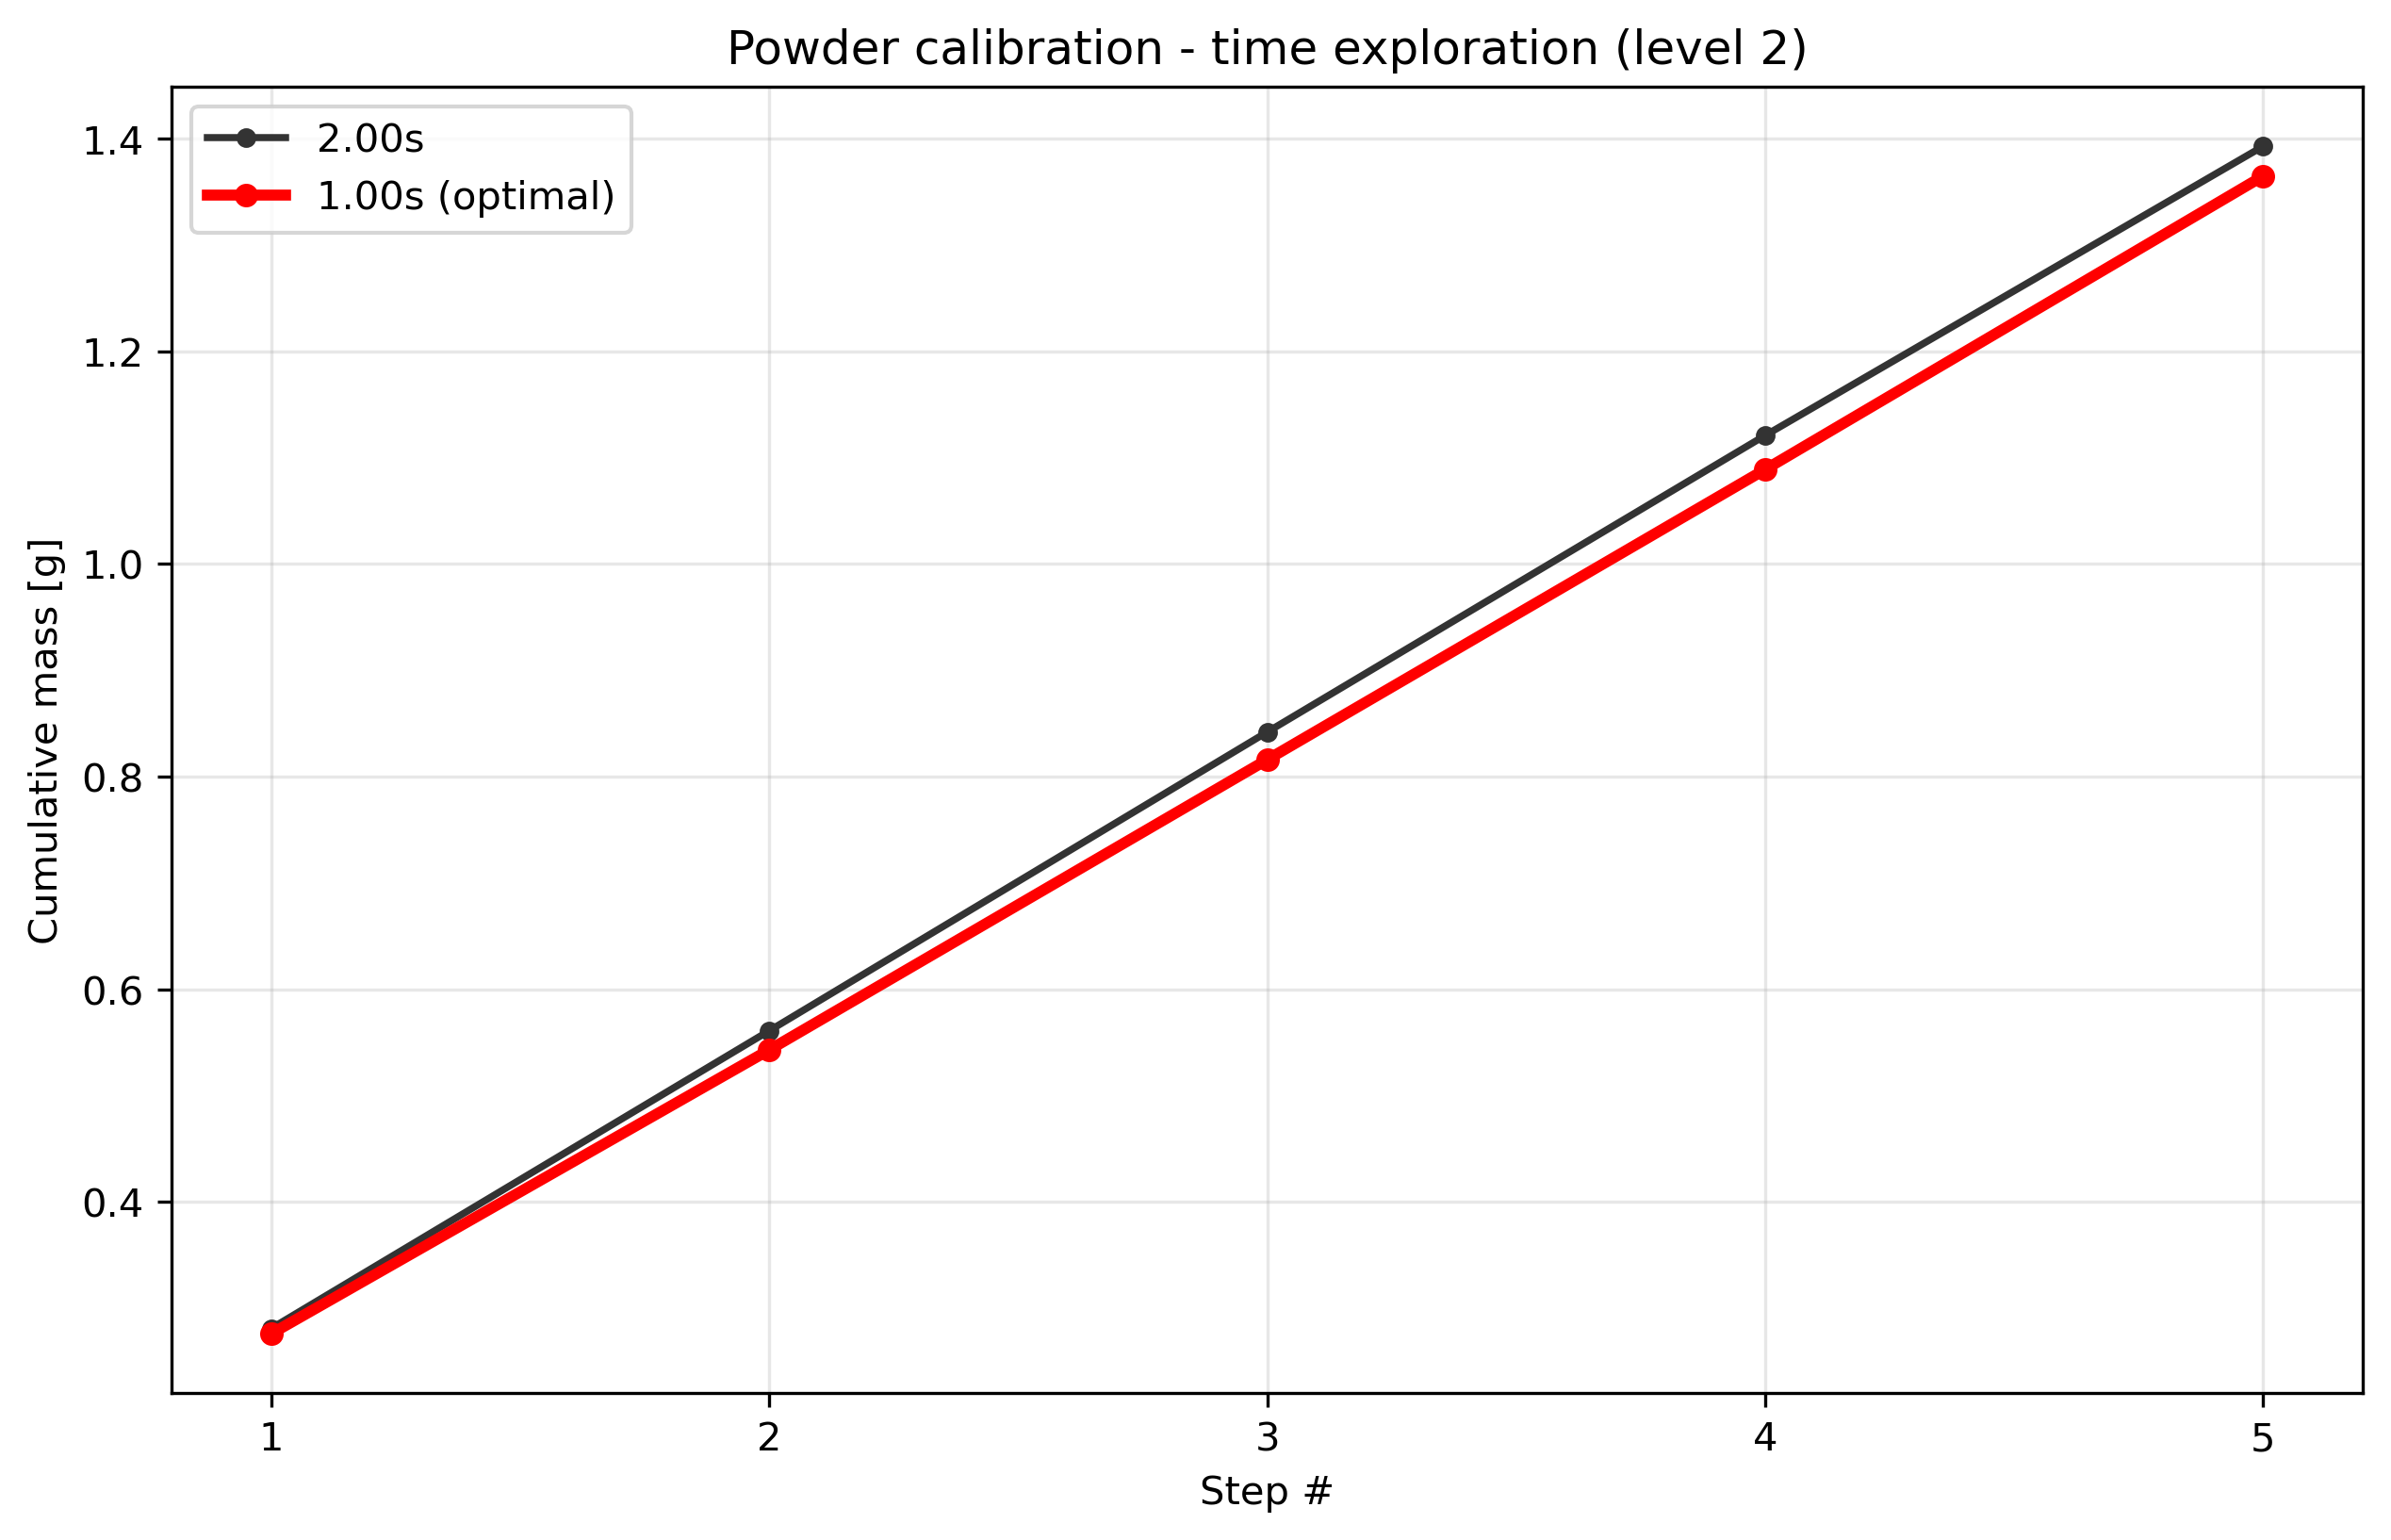

The data file committed next to this chart (first rows):
condition, step_index, cumulative_mass_g, per_step_mass_g, success
level2_t1.0, 1, 0.276, 0.276, True
level2_t1.0, 2, 0.543, 0.267, True
level2_t1.0, 3, 0.816, 0.273, True
level2_t1.0, 4, 1.089, 0.273, True
level2_t1.0, 5, 1.365, 0.276, True
level2_t2.0, 1, 0.281, 0.281, True
level2_t2.0, 2, 0.561, 0.28, True
level2_t2.0, 3, 0.842, 0.281, True
level2_t2.0, 4, 1.121, 0.279, True
level2_t2.0, 5, 1.393, 0.272, True
